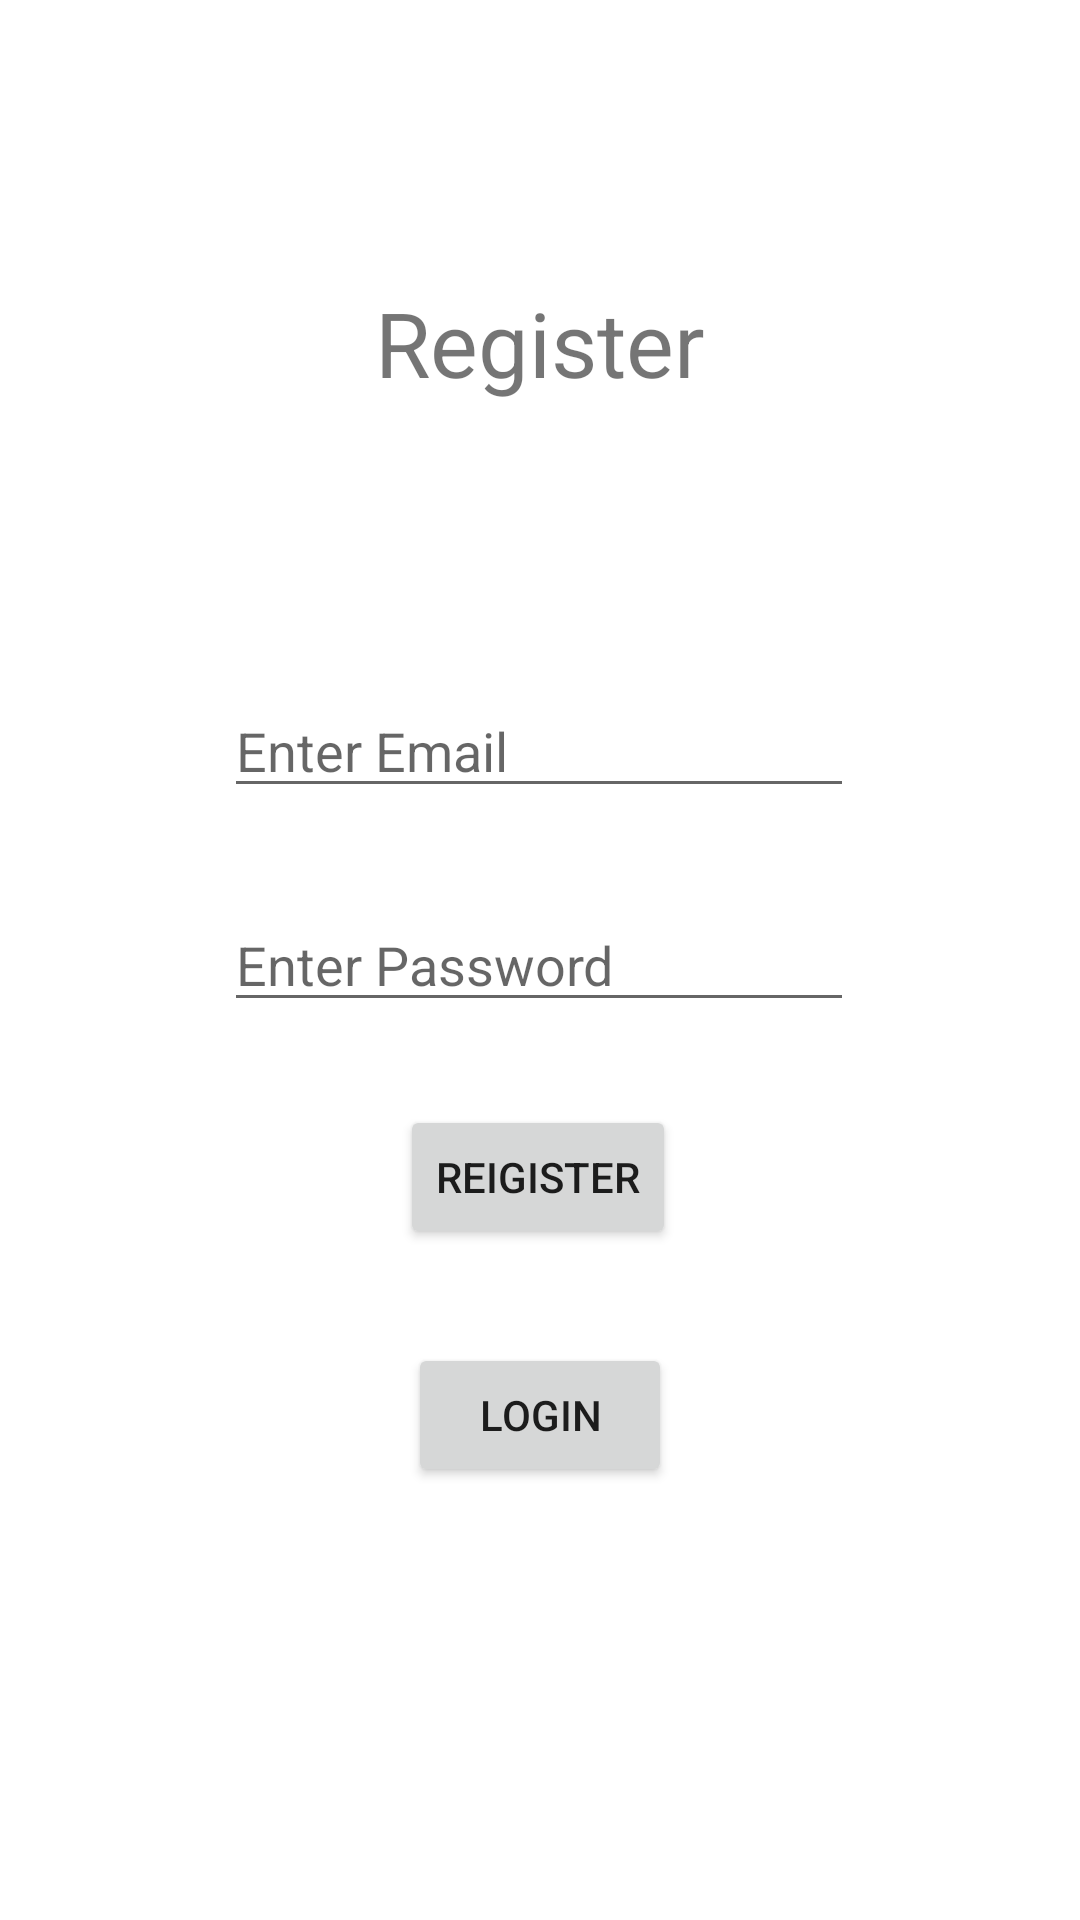

Android layout source for this screen:
<!-- AndroidManifest.xml: application theme Theme.Register_firbase_kotlin -->
<!-- res/layout/activity_main.xml -->
<?xml version="1.0" encoding="utf-8"?>
<androidx.constraintlayout.widget.ConstraintLayout xmlns:android="http://schemas.android.com/apk/res/android"
    xmlns:app="http://schemas.android.com/apk/res-auto"
    xmlns:tools="http://schemas.android.com/tools"
    android:layout_width="match_parent"
    android:layout_height="match_parent"
    tools:context=".MainActivity">

    <Button
        android:id="@+id/btnreg"
        android:layout_width="wrap_content"
        android:layout_height="wrap_content"
        android:text="Reigister"
        app:layout_constraintBottom_toBottomOf="parent"
        app:layout_constraintEnd_toEndOf="parent"
        app:layout_constraintHorizontal_bias="0.498"
        app:layout_constraintStart_toStartOf="parent"
        app:layout_constraintTop_toTopOf="parent"
        app:layout_constraintVertical_bias="0.622" />

    <EditText
        android:id="@+id/editemail"
        android:layout_width="wrap_content"
        android:layout_height="wrap_content"
        android:ems="10"
        android:hint="Enter Email"
        android:inputType="textPersonName"
        app:layout_constraintBottom_toBottomOf="parent"
        app:layout_constraintEnd_toEndOf="parent"
        app:layout_constraintHorizontal_bias="0.497"
        app:layout_constraintStart_toStartOf="parent"
        app:layout_constraintTop_toTopOf="parent"
        app:layout_constraintVertical_bias="0.381" />

    <EditText
        android:id="@+id/editpassword"
        android:layout_width="wrap_content"
        android:layout_height="wrap_content"
        android:ems="10"
        android:hint="Enter Password"
        android:inputType="textPassword"
        app:layout_constraintBottom_toBottomOf="parent"
        app:layout_constraintEnd_toEndOf="parent"
        app:layout_constraintHorizontal_bias="0.497"
        app:layout_constraintStart_toStartOf="parent"
        app:layout_constraintTop_toTopOf="parent" />

    <TextView
        android:id="@+id/txtlogin"
        android:layout_width="wrap_content"
        android:layout_height="wrap_content"
        android:text="Register"
        android:textSize="30sp"
        app:layout_constraintBottom_toTopOf="@+id/editemail"
        app:layout_constraintEnd_toEndOf="parent"
        app:layout_constraintStart_toStartOf="parent"
        app:layout_constraintTop_toTopOf="parent" />

    <Button
        android:id="@+id/btnlogin"
        android:layout_width="wrap_content"
        android:layout_height="wrap_content"
        android:text="Login"
        app:layout_constraintBottom_toBottomOf="parent"
        app:layout_constraintEnd_toEndOf="parent"
        app:layout_constraintStart_toStartOf="parent"
        app:layout_constraintTop_toTopOf="parent"
        app:layout_constraintVertical_bias="0.756" />

</androidx.constraintlayout.widget.ConstraintLayout>
<!-- resources referenced by this layout -->
<resources>
  <style name="Theme.Register_firbase_kotlin" parent="Theme.MaterialComponents.Light.NoActionBar">
          
          <item name="colorPrimary">@color/purple_500</item>
          <item name="colorPrimaryVariant">@color/purple_700</item>
          <item name="colorOnPrimary">@color/white</item>
          
          <item name="colorSecondary">@color/teal_200</item>
          <item name="colorSecondaryVariant">@color/teal_700</item>
          <item name="colorOnSecondary">@color/black</item>
          
          <item name="android:statusBarColor" tools:targetApi="l">?attr/colorPrimaryVariant</item>
          
      </style>
  <!-- not gathered from this repository: default colours our renderer supplied (Android Studio template values) -->
  <color name="purple_500">#FF6200EE</color>
  <color name="purple_700">#FF3700B3</color>
  <color name="teal_200">#FF03DAC5</color>
  <color name="teal_700">#FF018786</color>
  <color name="black">#FF000000</color>
  <color name="white">#FFFFFFFF</color>
</resources>
